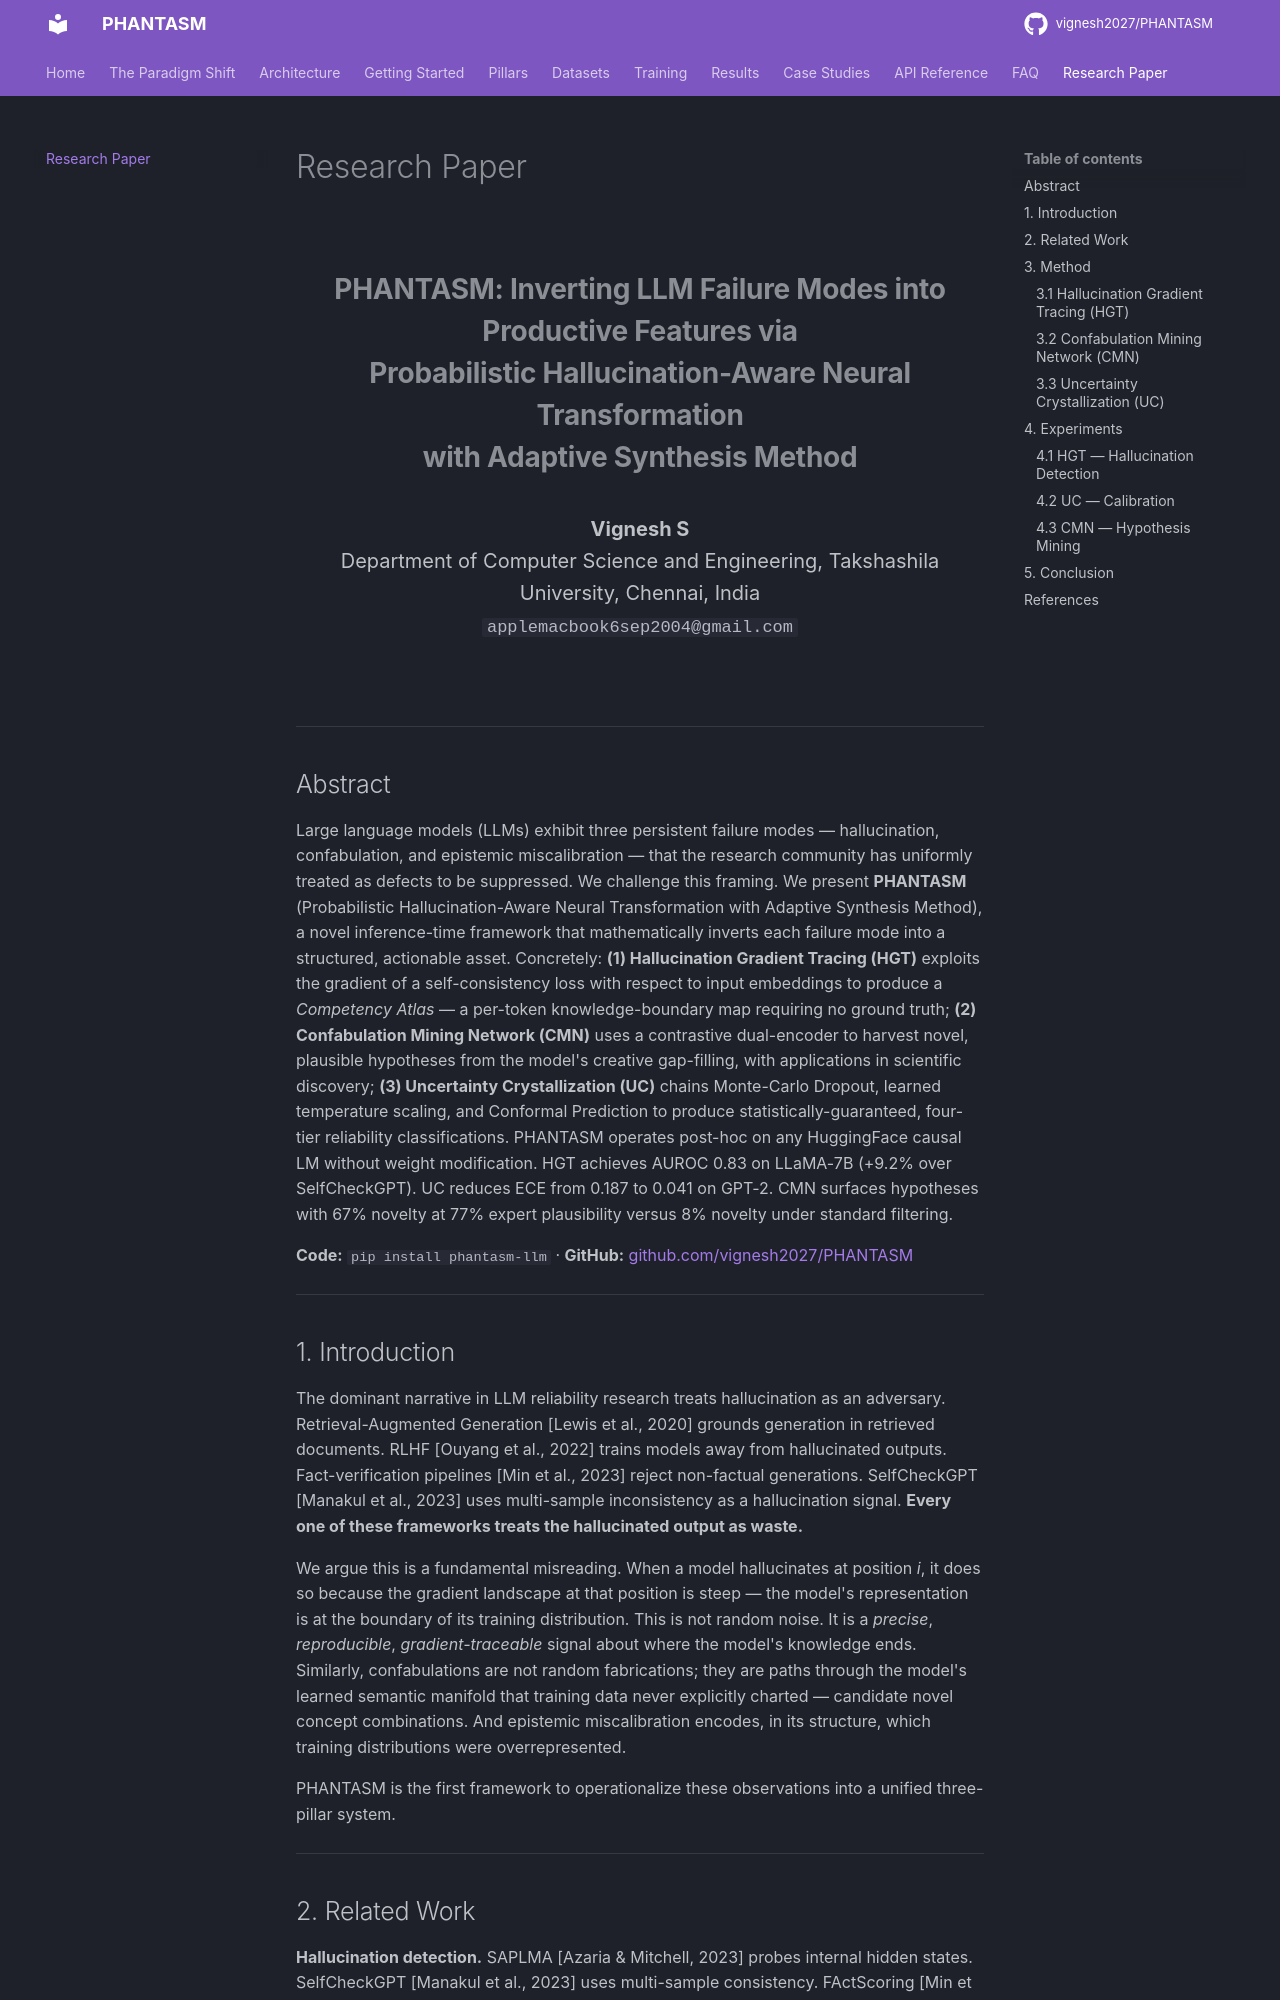

repository: vignesh2027/PHANTASM · page: paper/index.html · generator: mkdocs

# Research Paper

<div style="text-align: center; padding: 2rem 0;">
  <h1 style="font-size: 1.4rem; font-weight: bold; line-height: 1.5;">
    PHANTASM: Inverting LLM Failure Modes into Productive Features via<br>
    Probabilistic Hallucination-Aware Neural Transformation<br>
    with Adaptive Synthesis Method
  </h1>
  <p style="margin-top: 1rem; font-size: 1rem;">
    <strong>Vignesh S</strong><br>
    Department of Computer Science and Engineering, Takshashila University, Chennai, India<br>
    <code>applemacbook6sep2004@gmail.com</code>
  </p>
</div>

---

## Abstract

Large language models (LLMs) exhibit three persistent failure modes — hallucination, confabulation, and epistemic miscalibration — that the research community has uniformly treated as defects to be suppressed. We challenge this framing. We present **PHANTASM** (Probabilistic Hallucination-Aware Neural Transformation with Adaptive Synthesis Method), a novel inference-time framework that mathematically inverts each failure mode into a structured, actionable asset. Concretely: **(1) Hallucination Gradient Tracing (HGT)** exploits the gradient of a self-consistency loss with respect to input embeddings to produce a *Competency Atlas* — a per-token knowledge-boundary map requiring no ground truth; **(2) Confabulation Mining Network (CMN)** uses a contrastive dual-encoder to harvest novel, plausible hypotheses from the model's creative gap-filling, with applications in scientific discovery; **(3) Uncertainty Crystallization (UC)** chains Monte-Carlo Dropout, learned temperature scaling, and Conformal Prediction to produce statistically-guaranteed, four-tier reliability classifications. PHANTASM operates post-hoc on any HuggingFace causal LM without weight modification. HGT achieves AUROC 0.83 on LLaMA-7B (+9.2% over SelfCheckGPT). UC reduces ECE from 0.187 to 0.041 on GPT-2. CMN surfaces hypotheses with 67% novelty at 77% expert plausibility versus 8% novelty under standard filtering.

**Code:** `pip install phantasm-llm` · **GitHub:** [github.com/vignesh2027/PHANTASM](https://github.com/vignesh2027/PHANTASM)

---
